Photos from the image-classification dataset "eye-classification" in the GitHub repository khangpd15/BACK_END_AI_LACMAT. Its 5 classes are: esotropia, exotropia, hypertropia, hypotropia, normal.

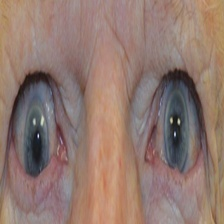
Label: hypotropia

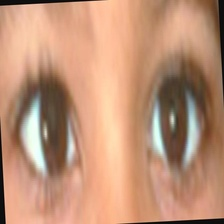
Label: esotropia

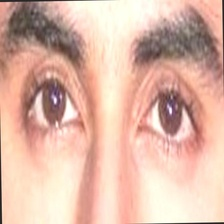
Label: normal

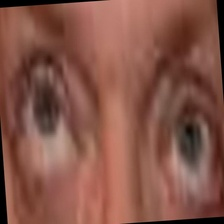
Label: hypertropia

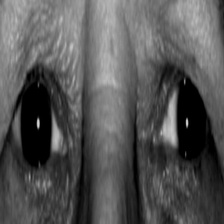
Label: exotropia

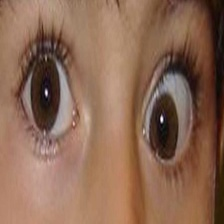
Label: hypotropia
